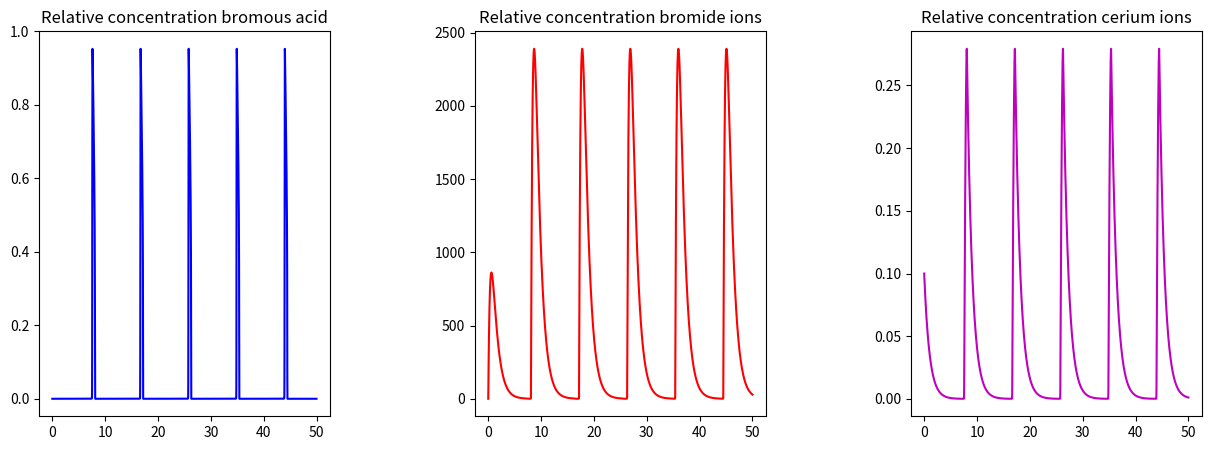

Python code for this plot:
# Program 08c: The Belousov-Zhabotinski Reaction. See Figure 8.16.
# Plotting time series for a 3-dimensional ODE.
import numpy as np
from scipy.integrate import odeint
import matplotlib.pyplot as plt

# B_Z parameters and initial conditions.
q, f, eps, delta = 3.1746e-5, 1, 0.0099, 2.4802e-5
x0, y0, z0 = 0, 0, 0.1

# Maximum time point and total number of time points.
tmax, n = 50, 10000

def bz_reaction(X,t,q,f,eps,delta):
    x, y, z = X
    dx = (q * y - x * y + x * (1 - x))/eps
    dy = (-q * y - x * y + f * z)/delta
    dz = x - z
    return dx, dy, dz

t = np.linspace(0, tmax, n)
f = odeint(bz_reaction, (x0, y0, z0), t, args=((q, f, eps, delta)))
x, y, z = f.T

# Plot time series.
fig = plt.figure(figsize=(15,5))
fig.subplots_adjust(wspace = 0.5, hspace = 0.3)
ax1 = fig.add_subplot(1, 3, 1)
ax1.set_title('Relative concentration bromous acid', fontsize=12)
ax2 = fig.add_subplot(1,3,2)
ax2.set_title('Relative concentration bromide ions', fontsize=12)
ax3 = fig.add_subplot(1,3,3)
ax3.set_title('Relative concentration cerium ions', fontsize=12)
ax1.plot(t, x, 'b-')
ax2.plot(t, y, 'r-')
ax3.plot(t, z, 'm-')
plt.show()